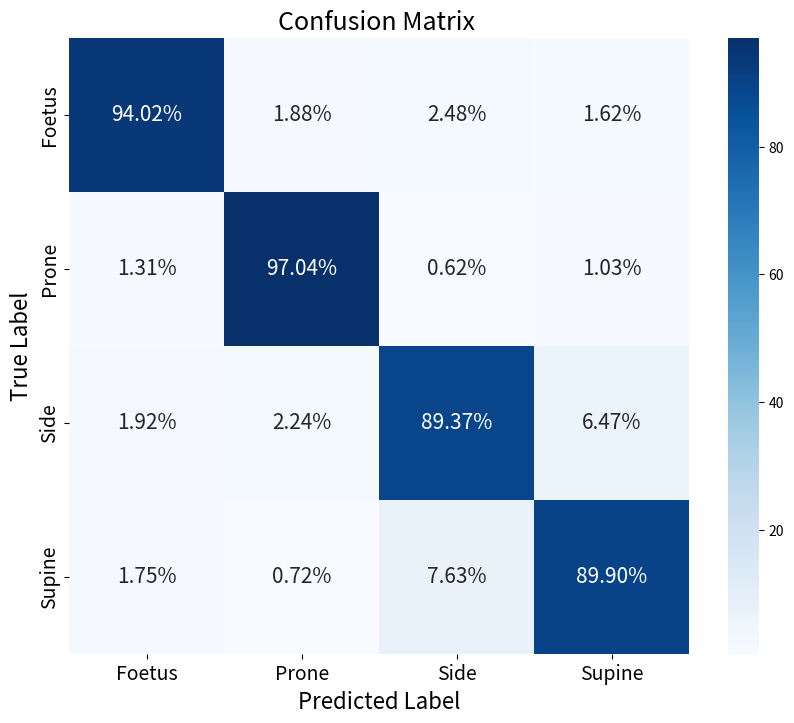

Write the Python code that produced this figure.
import numpy as np
import matplotlib.pyplot as plt
import seaborn as sns

# 定义混淆矩阵的百分比值
confusion_matrix_percentage = np.array([
    [94.02, 1.88, 2.48, 1.62],
    [1.31, 97.04, 0.62, 1.03],
    [1.92, 2.24, 89.37, 6.47],
    [1.75, 0.72, 7.63, 89.90]
])

# 标签
labels = ["Foetus", "Prone", "Side", "Supine"]

# 创建带百分号的注释
annotations = np.empty_like(confusion_matrix_percentage).astype(str)
for i in range(confusion_matrix_percentage.shape[0]):
    for j in range(confusion_matrix_percentage.shape[1]):
        annotations[i, j] = f"{confusion_matrix_percentage[i, j]:.2f}%"

# 绘制混淆矩阵
plt.figure(figsize=(10, 8), dpi=100)  # 设置图像大小为10x10英寸，分辨率为100 DPI
sns.heatmap(confusion_matrix_percentage, annot=annotations, fmt="", cmap="Blues", cbar=True,
            xticklabels=labels, yticklabels=labels, annot_kws={"size": 15})

plt.title("Confusion Matrix ", fontsize=18)
plt.xlabel("Predicted Label", fontsize=16)
plt.ylabel("True Label", fontsize=16)
plt.xticks(fontsize=14)
plt.yticks(fontsize=14)

# 保存图像
plt.savefig('xgb.png', format='png', bbox_inches='tight', dpi=100)  # 保存为1000x1000分辨率的PNG图像

plt.show()
